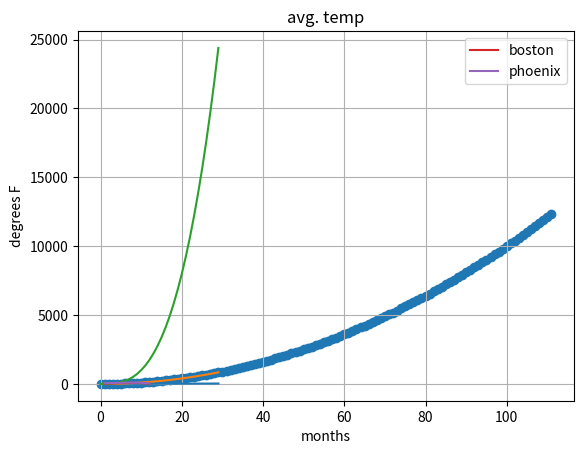

Python code for this plot:
import matplotlib.pyplot as plt

nv = []
lin = []
quad = []
cub = []
expo = []

for n in range(0, 30):
    nv.append(n)
    lin.append(n)
    quad.append(n**2)
    cub.append(n**3)
    expo.append(1.5**n)

plt.plot(nv, lin)
plt.plot(nv, quad)
plt.plot(nv, cub)
# plt.plot(nv, expo)
# plt.scatter(nv, expo)
# plt.bar(nv, expo)
plt.show()

#----

import matplotlib.pyplot as plt

test = list(range(112))

testv = [x**2 for x in test]

# plt.plot(test, testv)
plt.scatter(test, testv)
plt.xlabel('Test Values')
plt.ylabel('Squared Values')
plt.title('Test Values vs. Their Squares')
plt.show()

#----

import matplotlib.pyplot as plt

mon = range(1, 13, 1)
bost = [28, 32, 39, 48, 59, 68, 75, 73, 66, 54, 45, 34]
plt.plot(mon, bost, label = 'boston')
phoe = [54, 57, 61, 68, 77, 86, 91, 90, 84, 73, 61, 54]
plt.plot(mon, phoe, label = 'phoenix')
plt.title('avg. temp')
plt.xlabel('months')
plt.ylabel('degrees F')
plt.legend(loc = 'best')
plt.grid()
plt.show()